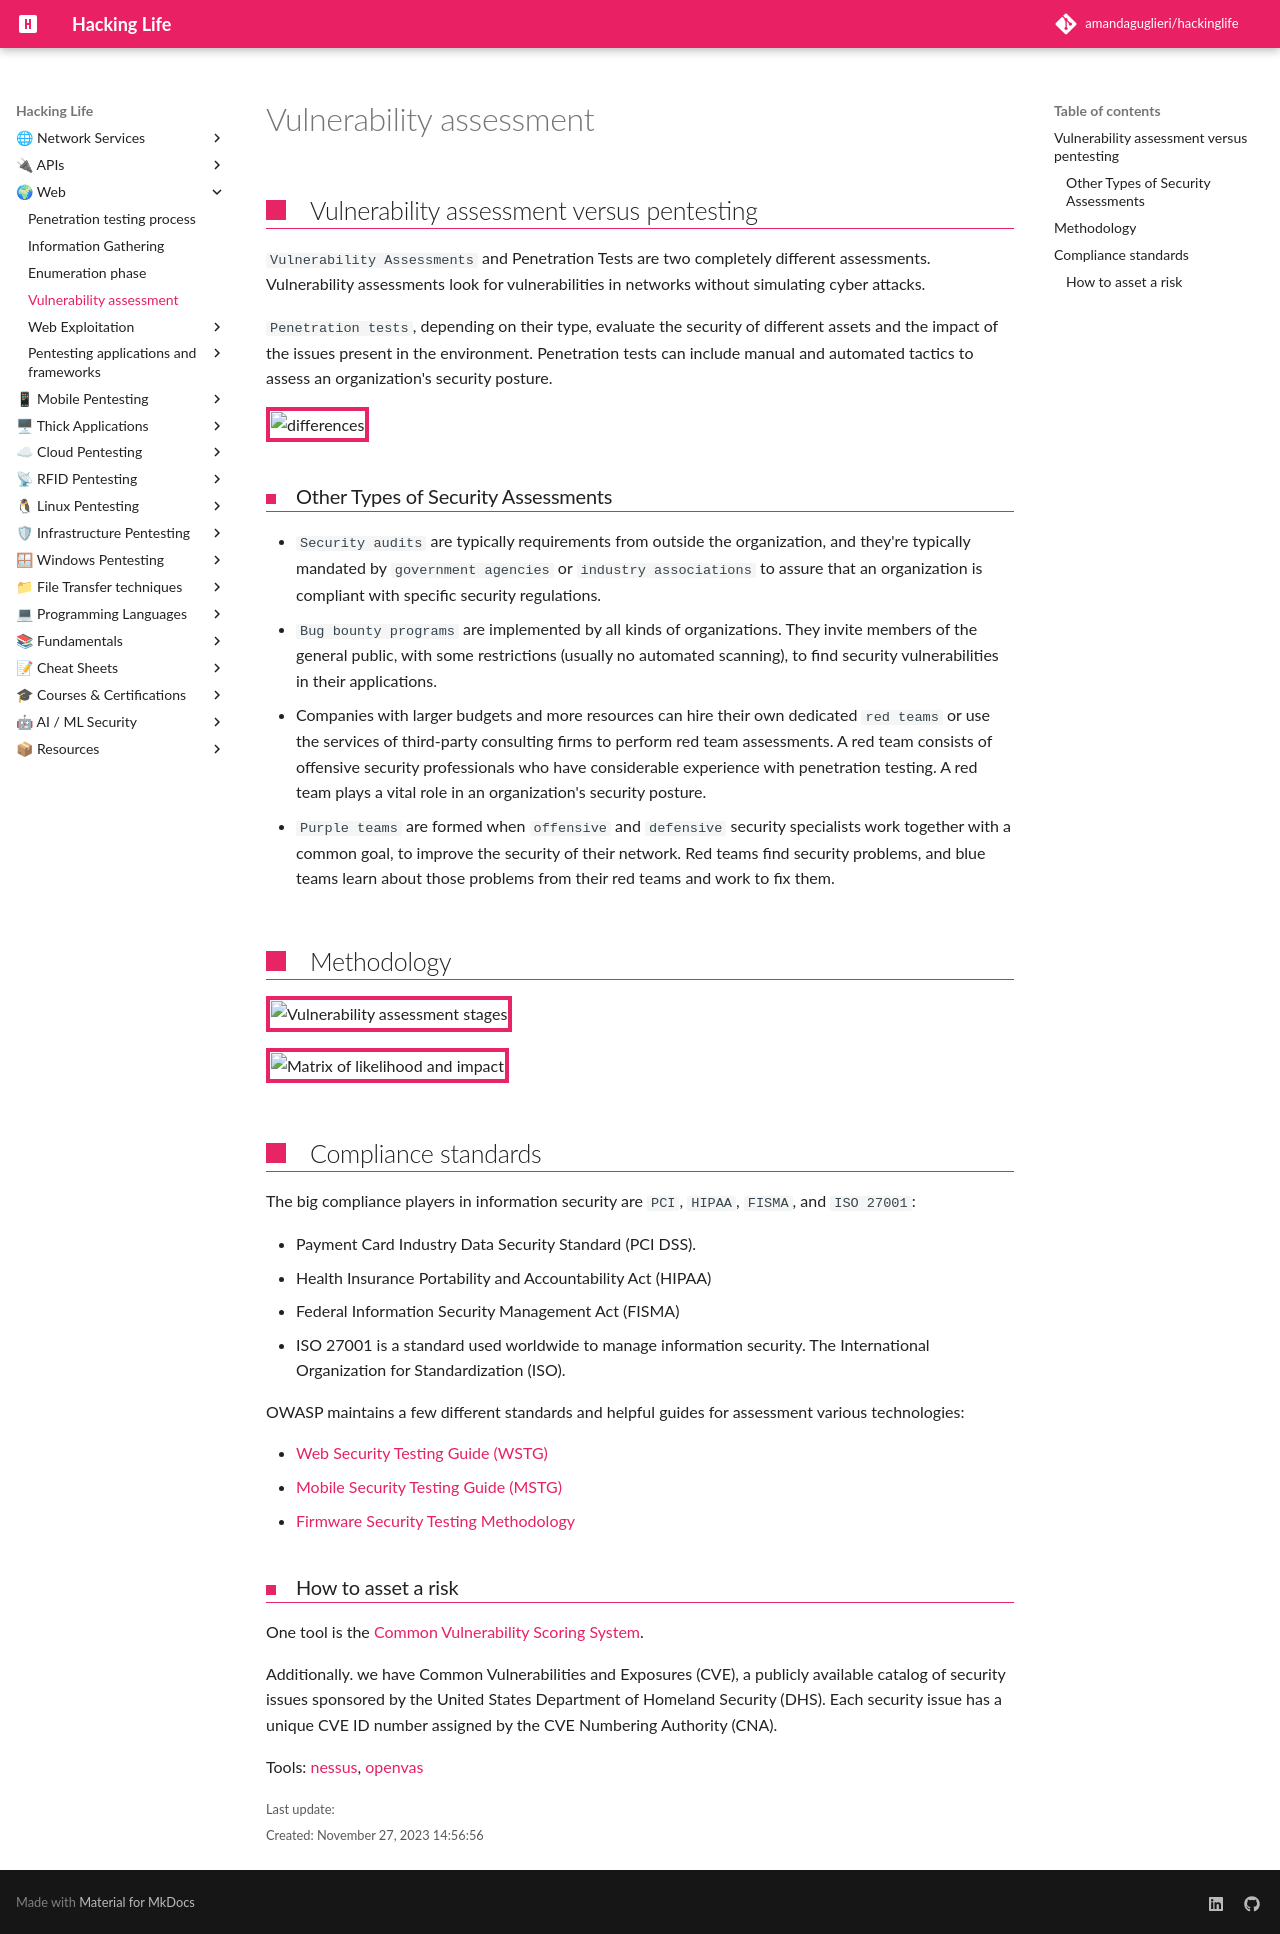

repository: amandaguglieri/hackinglife · page: vulnerability-assessment/index.html · generator: mkdocs

---
title: Vulnerability assessment
author: amandaguglieri
draft: false
TableOfContents: true
tags:
  - pentesting
  - assessment
  - openvas
  - nessus
---
# Vulnerability assessment

## Vulnerability assessment versus pentesting

`Vulnerability Assessments` and Penetration Tests are two completely different assessments. Vulnerability assessments look for vulnerabilities in networks without simulating cyber attacks.

`Penetration tests`, depending on their type, evaluate the security of different assets and the impact of the issues present in the environment. Penetration tests can include manual and automated tactics to assess an organization's security posture. 

![differences](img/pentesting-vs-vulnerability-assessment.png)


### Other Types of Security Assessments

- `Security audits` are typically requirements from outside the organization, and they're typically mandated by `government agencies` or `industry associations` to assure that an organization is compliant with specific security regulations.
- `Bug bounty programs` are implemented by all kinds of organizations. They invite members of the general public, with some restrictions (usually no automated scanning), to find security vulnerabilities in their applications.
- Companies with larger budgets and more resources can hire their own dedicated `red teams` or use the services of third-party consulting firms to perform red team assessments. A red team consists of offensive security professionals who have considerable experience with penetration testing. A red team plays a vital role in an organization's security posture.
- `Purple teams` are formed when `offensive` and `defensive` security specialists work together with a common goal, to improve the security of their network. Red teams find security problems, and blue teams learn about those problems from their red teams and work to fix them.


## Methodology

![Vulnerability assessment stages](img/vulnerability-assessment.png)

![Matrix of likelihood and impact](img/matrix.png)

## Compliance standards

The big compliance players in information security are `PCI`, `HIPAA`, `FISMA`, and `ISO 27001`:

- Payment Card Industry Data Security Standard (PCI DSS).
- Health Insurance Portability and Accountability Act (HIPAA)
- Federal Information Security Management Act (FISMA)
- ISO 27001 is a standard used worldwide to manage information security. The International Organization for Standardization (ISO).

OWASP maintains a few different standards and helpful guides for assessment various technologies:

- [Web Security Testing Guide (WSTG)](https://owasp.org/www-project-web-security-testing-guide/)
- [Mobile Security Testing Guide (MSTG)](https://owasp.org/www-project-mobile-security-testing-guide/)
- [Firmware Security Testing Methodology](https://github.com/scriptingxss/owasp-fstm)


### How to asset a risk

One tool is the [Common Vulnerability Scoring System](cvss-common-vulnerability-scoring-system.md). 

Additionally. we have Common Vulnerabilities and Exposures (CVE), a publicly available catalog of security issues sponsored by the United States Department of Homeland Security (DHS). Each security issue has a unique CVE ID number assigned by the CVE Numbering Authority (CNA).
 


Tools:  [nessus](nessus.md), [openvas](openvas.md) 
